2-way image classification set "Dataset_1" from GitHub (sinuose/CNNImageClassificationContests); label vocabulary: BRCA, GBM.

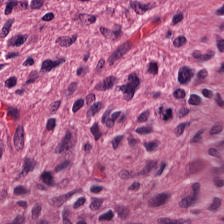
Label: GBM

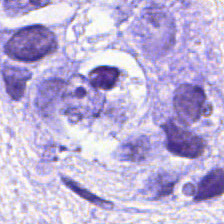
Label: BRCA

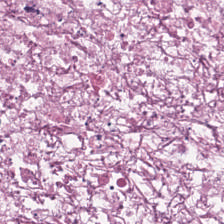
Label: GBM

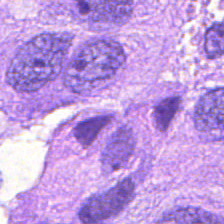
Label: BRCA

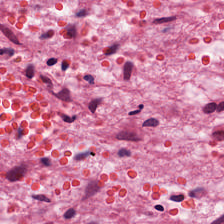
Label: GBM

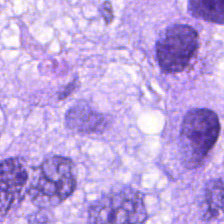
Label: BRCA
